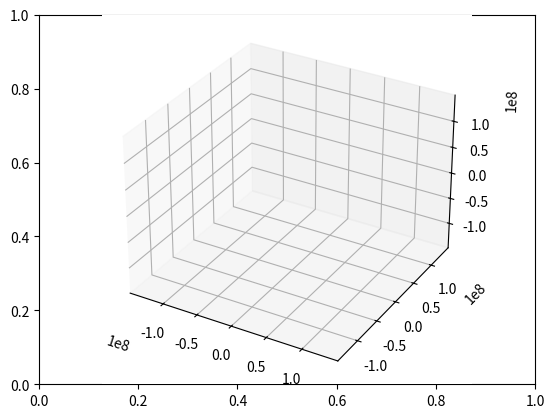

Source code (Python):
import math
from matplotlib.animation import FuncAnimation
import matplotlib.pyplot as plt
import numpy as np


class OrbitalEntity:
    def __init__(self, x, y, z, vx, vy, vz, mass, ax):
        self.x = x
        self.y = y
        self.z = z
        self.vx = vx
        self.vy = vy
        self.vz = vz
        self.mass = mass
        self.xpoints = np.array([])
        self.ypoints = np.array([])
        self.zpoints = np.array([])
        self.ln, = ax.plot([], [], [])

    def __str__(self):
        return f"Position: ({self.x}, {self.y}, {self.z}), Velocity: ({self.vx}, {self.vy}, {self.vx}) , Mass: {self.mass}"

fig, ax = plt.subplots()
ax = fig.add_subplot(projection='3d')

orbital_entities = []
# Entity representing the Sun
orbital_entities.append(OrbitalEntity(0, 0, 0, 0, 0, 0, 1.989e30, ax))
# Entity representing Earth
orbital_entities.append(OrbitalEntity(-8.529440084914488E+07, -1.262070629279483E+08, 3.267467302957177E+04, 2.421505166691593E+01, -1.677450100101587E+01, 2.508322287999576E-04, 5.972e24, ax))
# Entity representing the Moon
#orbital_entities.append(OrbitalEntity(-8.519842463576744E+07, -1.265887274718351E+08,-2.688295040652156E+02, 2.516902896545330E+01, -1.649318291651622E+01, 3.262714764303443E-02, 7.348e22, ax))
# Entity representing Venus
orbital_entities.append(OrbitalEntity(-3.040772888668124E+05, -1.095389886846205E+08,-1.493038011771150E+06, 3.479834176174783E+01, -2.576663714548788E-03, -2.007354317633674E+00, 48.685e23, ax))

print(orbital_entities[1])

G = 6.6743e-20 # in km^3 / kg s^2
dt = 86400 # in seconds
time_start = 0
time_final = 15768000 * 2
entity = orbital_entities[1]
i = 0

ln, = ax.plot([], [], [])
ln2, = ax.plot([], [], [])

def all_entity_lines():
    lines  = []
    for e in orbital_entities:
        lines.append(e.ln)
    return tuple(lines)

def init():
    ax.set_xlim(-149597871, 149597871)
    ax.set_ylim(-149597871, 149597871)
    ax.set_zlim(-149597871, 149597871)
    return all_entity_lines()

def update(frame):
    t = frame
    return multiple_orbit(t)

def multiple_orbit(t):
    # Drift (Move each orbital entity)
    for i in range(0, len(orbital_entities)):
        entity = orbital_entities[i]
        # Keep track of all positions of an entity
        entity.xpoints = np.append(entity.xpoints, [entity.x])
        entity.ypoints = np.append(entity.ypoints, [entity.y])
        entity.zpoints = np.append(entity.zpoints, [0])
        entity.x = entity.x + (entity.vx * dt)
        entity.y = entity.y + (entity.vy * dt)
        entity.z = entity.z + (entity.vz * dt)
        if (t == 86400):
            print("Hello world: " , entity.x  , ", " , entity.y , ", " , entity.z)
    # Kick
    for i in range(0, len(orbital_entities)):
        e = orbital_entities[i]
        ax, ay, az = 0, 0, 0
        for j in range(0, len(orbital_entities)):
            e2 = orbital_entities[j]
            if (i != j):
                rx = e.x - e2.x
                ry = e.y - e2.y
                rz = e.z - e2.z
                r_mag = math.sqrt(rx * rx + ry * ry + rz * rz)
                a = (-1) * G * e2.mass / (r_mag ** 2)
                ax += a * (rx / r_mag) * dt
                ay += a * (ry / r_mag) * dt
                az += a * (rz / r_mag) * dt
        e.vx += ax
        e.vy += ay
        e.vz += az
        
        e.ln.set_data_3d(e.xpoints, e.ypoints, e.zpoints)
    #print(orbital_entities[0].xpoints, " " , orbital_entities[0].ypoints)
    return all_entity_lines()


def single_orbit(t):
    entity.xpoints = np.append(entity.xpoints, [entity.x])
    entity.ypoints = np.append(entity.ypoints, [entity.y])
    entity.zpoints = np.append(entity.zpoints, [0])
    print(f'(x: {entity.x}, y: {entity.y}) , (vx: {entity.vx}, vy: {entity.vy})')

    # Drift
    entity.x = entity.x + (entity.vx * dt)
    entity.y = entity.y + (entity.vy * dt)
    entity.z = entity.z + (entity.vz * dt)

    # Kick
    rx = entity.x - orbital_entities[0].x
    ry = entity.y - orbital_entities[0].y
    rz = entity.z - orbital_entities[0].z
    r_mag = math.sqrt(rx * rx + ry * ry + rz * rz)
    a = (-1) * G * orbital_entities[0].mass / (r_mag ** 2)
    entity.vx = entity.vx + a * (rx / r_mag) * dt
    entity.vy = entity.vy + a * (ry / r_mag) * dt
    entity.vz = entity.vz + a * (rz / r_mag) * dt


    ln.set_data_3d(entity.xpoints, entity.ypoints, entity.zpoints)
    ln2.set_data_3d(entity.zpoints, entity.xpoints, entity.ypoints)
    return ln, ln2,



ani = FuncAnimation(fig, update, frames=np.arange(time_start, time_final, dt), init_func=init, blit=True, interval=15, repeat=False)
#ax.plot(np.arange(0, time_final, dt), vxpoints, "b", label="vx")
#ax.plot(np.arange(0, time_final, dt), vypoints, "r", label="vy")
#ax.scatter(xpoints, ypoints)
#ax.set_facecolor((0, 0, 0))
#fig.set_facecolor((0, 0, 0))


ax.grid()
#ax.legend()
plt.show()



